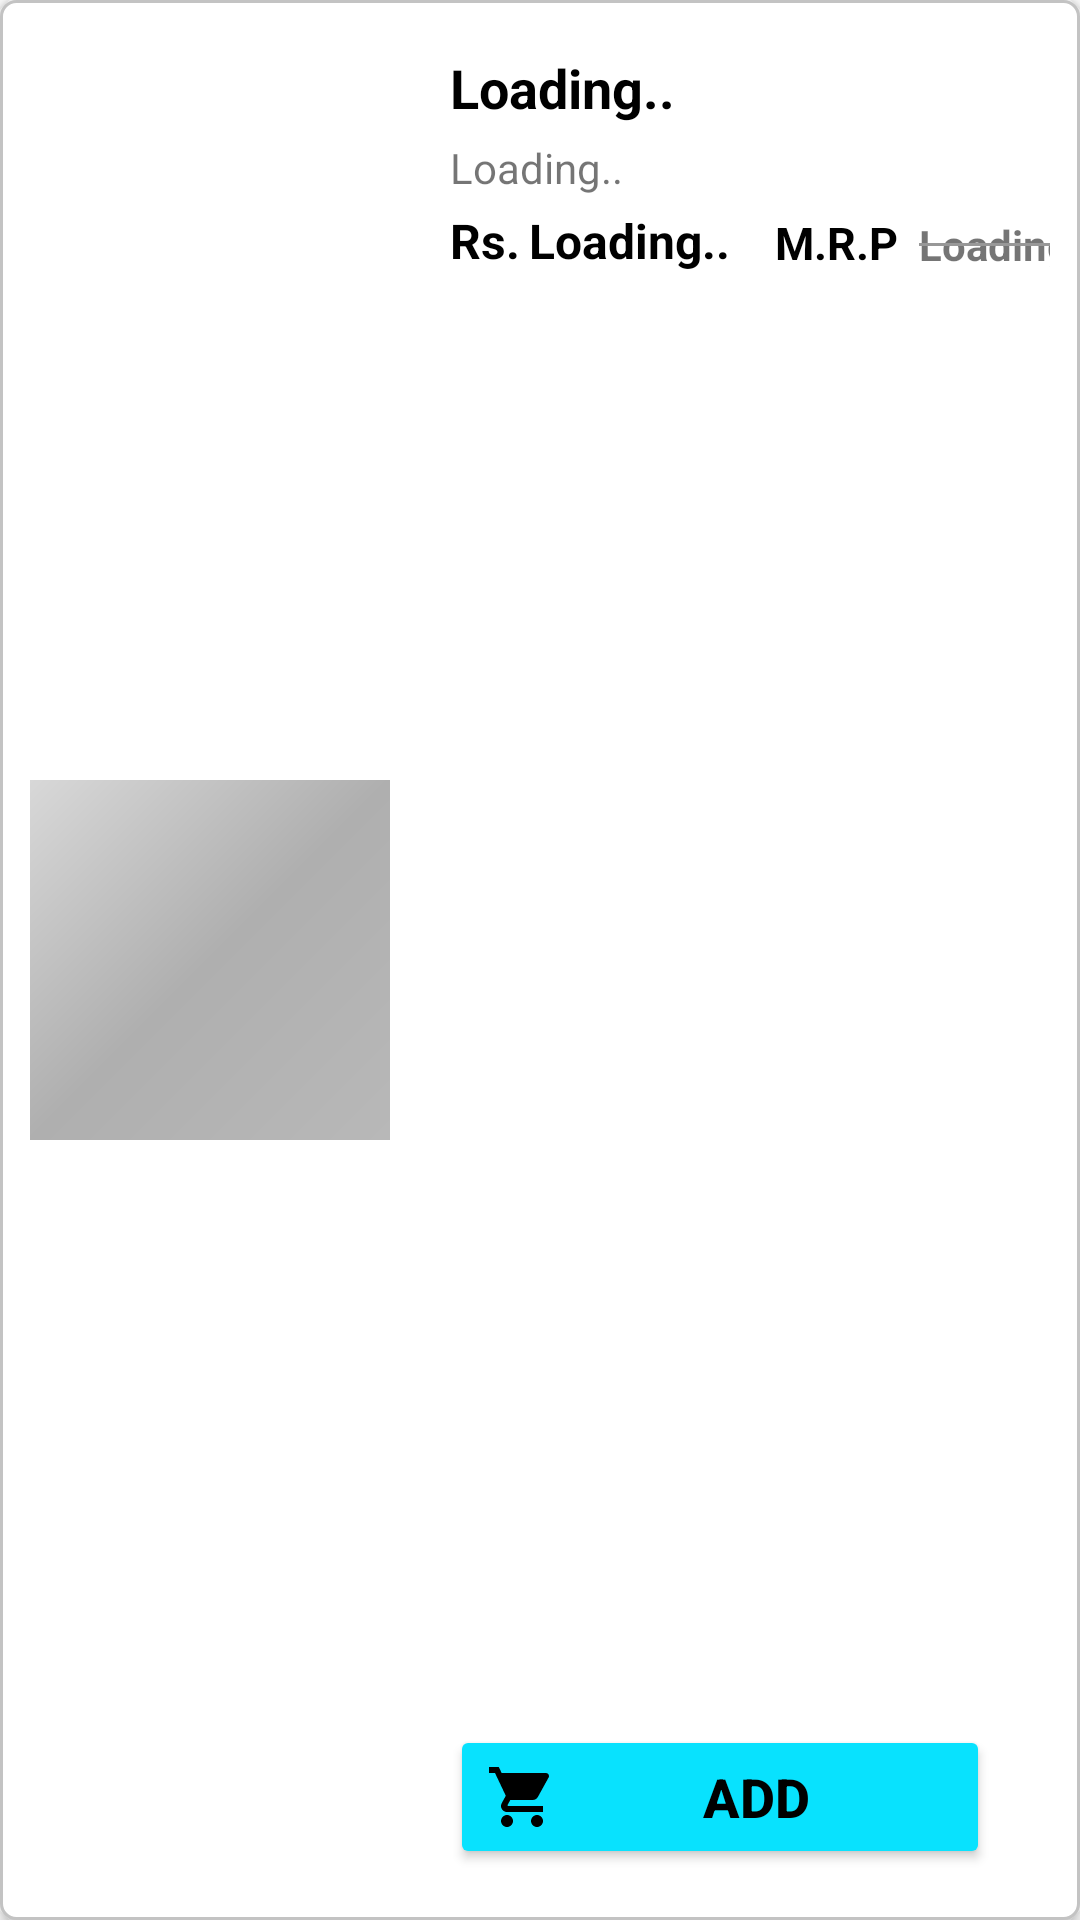

Write the Android layout XML for this screen, with the resource values it uses.
<!-- AndroidManifest.xml: application theme Theme.Hatti -->
<!-- res/layout/category_item_show.xml -->
<?xml version="1.0" encoding="utf-8"?>
<androidx.constraintlayout.widget.ConstraintLayout xmlns:android="http://schemas.android.com/apk/res/android"
    xmlns:app="http://schemas.android.com/apk/res-auto"
    xmlns:tools="http://schemas.android.com/tools"
    android:layout_width="match_parent"
    android:layout_height="170dp"
    android:layout_margin="2dp"
    android:background="@drawable/category_item_show_bg"
    android:elevation="3dp"
    android:padding="10dp">

    <ImageView
        android:id="@+id/ivProductImageInCategory"
        android:layout_width="120dp"
        android:layout_height="120dp"
        android:scaleType="fitXY"
        app:layout_constraintBottom_toBottomOf="parent"
        app:layout_constraintStart_toStartOf="parent"
        app:layout_constraintTop_toTopOf="parent"
        app:srcCompat="@drawable/placeholder" />

    <TextView
        android:id="@+id/tvProductNameInCategory"
        android:layout_width="0dp"
        android:layout_height="wrap_content"
        android:layout_marginStart="20dp"
        android:layout_marginTop="7dp"
        android:maxLines="1"
        android:text="@string/loading"
        android:textColor="#000000"
        android:textSize="18sp"
        android:textStyle="bold"
        app:layout_constraintEnd_toEndOf="parent"
        app:layout_constraintStart_toEndOf="@+id/ivProductImageInCategory"
        app:layout_constraintTop_toTopOf="parent" />

    <TextView
        android:id="@+id/tvProductPriceInCategory"
        android:layout_width="wrap_content"
        android:layout_height="wrap_content"
        android:layout_marginStart="3dp"
        android:layout_marginTop="4dp"
        android:text="@string/loading"
        android:textColor="@color/light_black"
        android:textSize="16sp"
        android:textStyle="bold"
        app:layout_constraintStart_toEndOf="@+id/textView16"
        app:layout_constraintTop_toBottomOf="@+id/tvProductDescriptionInCategory" />

    <androidx.appcompat.widget.AppCompatButton
        android:id="@+id/btnProductAddButtonInCategory"
        android:layout_width="0dp"
        android:layout_height="wrap_content"
        android:layout_marginBottom="7dp"
        android:backgroundTint="@color/foreground_color"
        android:drawableLeft="@drawable/ic_baseline_shopping_cart_24"
        android:drawableTint="@color/background_gray_color"
        android:text="@string/add"
        android:textColor="@color/background_gray_color"
        android:textSize="18sp"
        android:textStyle="bold"
        app:layout_constraintBottom_toBottomOf="parent"
        app:layout_constraintEnd_toStartOf="@+id/ivCategoryItemShowAddList"
        app:layout_constraintStart_toStartOf="@+id/textView16" />

    <TextView
        android:id="@+id/tvProductDescriptionInCategory"
        android:layout_width="0dp"
        android:layout_height="wrap_content"
        android:layout_marginTop="5dp"
        android:maxLines="1"
        android:text="@string/loading"
        app:layout_constraintEnd_toEndOf="parent"
        app:layout_constraintHorizontal_bias="0.0"
        app:layout_constraintStart_toStartOf="@+id/tvProductNameInCategory"
        app:layout_constraintTop_toBottomOf="@+id/tvProductNameInCategory" />

    <TextView
        android:id="@+id/textView22"
        android:layout_width="wrap_content"
        android:layout_height="wrap_content"
        android:layout_marginStart="15dp"
        android:text="M.R.P"
        android:textColor="@color/light_black"
        android:textSize="15sp"
        android:textStyle="bold"
        app:layout_constraintBottom_toBottomOf="@+id/tvProductPriceInCategory"
        app:layout_constraintStart_toEndOf="@+id/tvProductPriceInCategory" />

    <TextView
        android:id="@+id/tvProductMrpInCategory"
        android:layout_width="wrap_content"
        android:layout_height="wrap_content"
        android:layout_marginStart="7dp"
        android:text="@string/loading"
        android:textStyle="bold"
        app:layout_constraintBottom_toBottomOf="@+id/textView22"
        app:layout_constraintStart_toEndOf="@+id/textView22" />

    <TextView
        android:id="@+id/textView16"
        android:layout_width="wrap_content"
        android:layout_height="wrap_content"
        android:layout_marginTop="4dp"
        android:text="Rs."
        android:textColor="@color/black"
        android:textStyle="bold"
        android:textSize="16sp"
        app:layout_constraintStart_toStartOf="@+id/tvProductDescriptionInCategory"
        app:layout_constraintTop_toBottomOf="@+id/tvProductDescriptionInCategory" />

    <View
        android:id="@+id/view2"
        android:layout_width="0dp"
        android:layout_height="1dp"
        android:background="#989898"
        app:layout_constraintBottom_toBottomOf="@+id/tvProductMrpInCategory"
        app:layout_constraintEnd_toEndOf="@+id/tvProductMrpInCategory"
        app:layout_constraintStart_toStartOf="@+id/tvProductMrpInCategory"
        app:layout_constraintTop_toTopOf="@+id/tvProductMrpInCategory" />

    <ImageView
        android:id="@+id/ivCategoryItemShowAddList"
        android:layout_width="wrap_content"
        android:layout_height="wrap_content"
        android:layout_gravity="right"
        android:background="@drawable/circular_view"
        android:padding="10dp"
        android:src="@drawable/ic_baseline_favorite"
        app:layout_constraintBottom_toBottomOf="@+id/btnProductAddButtonInCategory"
        app:layout_constraintEnd_toEndOf="parent"
        app:layout_constraintTop_toTopOf="@+id/btnProductAddButtonInCategory"
        app:tint="#CFCFCF" />

</androidx.constraintlayout.widget.ConstraintLayout>
<!-- resources referenced by this layout -->
<resources>
  <color name="background_gray_color">#FF000000</color> //FF333333
  <color name="black">#FF000000</color>
  <color name="foreground_color">#FF08E2FE</color> //#6BBEB6  FF7FC37E //D5D5D5 for home
  <color name="light_black">#FF000000</color> // FF222222
  <!-- drawable category_item_show_bg (drawable) -->
  <?xml version="1.0" encoding="utf-8"?>
  <shape xmlns:android="http://schemas.android.com/apk/res/android">
      <corners android:radius="5dp"/>
      <solid android:color="@color/white"/>
      <stroke android:width="1dp"
          android:color="#C3C3C3"/>
  
  </shape>
  <!-- drawable circular_view (drawable) -->
  <?xml version="1.0" encoding="utf-8"?>
  <shape xmlns:android="http://schemas.android.com/apk/res/android">
      <corners android:radius="190dp"/>
      <solid android:color="@color/white"/>
  
  </shape>
  <!-- drawable ic_baseline_shopping_cart_24 (drawable) -->
  <vector android:height="24dp" android:tint="@color/foreground_color"
      android:viewportHeight="24" android:viewportWidth="24"
      android:width="24dp" xmlns:android="http://schemas.android.com/apk/res/android">
      <path android:fillColor="@android:color/white" android:pathData="M7,18c-1.1,0 -1.99,0.9 -1.99,2S5.9,22 7,22s2,-0.9 2,-2 -0.9,-2 -2,-2zM1,2v2h2l3.6,7.59 -1.35,2.45c-0.16,0.28 -0.25,0.61 -0.25,0.96 0,1.1 0.9,2 2,2h12v-2L7.42,15c-0.14,0 -0.25,-0.11 -0.25,-0.25l0.03,-0.12 0.9,-1.63h7.45c0.75,0 1.41,-0.41 1.75,-1.03l3.58,-6.49c0.08,-0.14 0.12,-0.31 0.12,-0.48 0,-0.55 -0.45,-1 -1,-1L5.21,4l-0.94,-2L1,2zM17,18c-1.1,0 -1.99,0.9 -1.99,2s0.89,2 1.99,2 2,-0.9 2,-2 -0.9,-2 -2,-2z"/>
  </vector>
  <!-- drawable placeholder (drawable) -->
  <?xml version="1.0" encoding="utf-8"?>
  <shape xmlns:android="http://schemas.android.com/apk/res/android">
      <gradient
          android:startColor="#B8B8B8"
          android:centerColor="#AFAFAF"
          android:endColor="#D8D8D8"
          android:angle="135"/>
  
  </shape>
  <string name="add">Add</string>
  <string name="loading">Loading..</string>
  <style name="Theme.Hatti" parent="Theme.MaterialComponents.DayNight.NoActionBar">
          
          <item name="colorPrimary">@color/purple_500</item>
          <item name="colorPrimaryVariant">@color/purple_700</item>
          <item name="colorOnPrimary">@color/white</item>
          
          <item name="colorSecondary">@color/teal_200</item>
          <item name="colorSecondaryVariant">@color/teal_700</item>
          <item name="colorOnSecondary">@color/black</item>
          
          <item name="android:statusBarColor" tools:targetApi="l">?attr/colorPrimaryVariant</item>
          
          <item name="android:actionOverflowButtonStyle">@style/ToolBarMenuTheme</item>
      </style>
  <color name="white">#FFFFFFFF</color>
  <color name="purple_500">#FF08E2FE</color> //FF6200EE
  <color name="purple_700">#FF000000</color> // FF333333 toolbar
  <color name="teal_200">#FF03DAC5</color>
  <color name="teal_700">#FF018786</color>
  <style name="ToolBarMenuTheme" parent="android:style/Widget.Holo.ActionButton.Overflow">
          <item name="android:src">@drawable/ic_baseline_more_vert</item>
      </style>
</resources>
